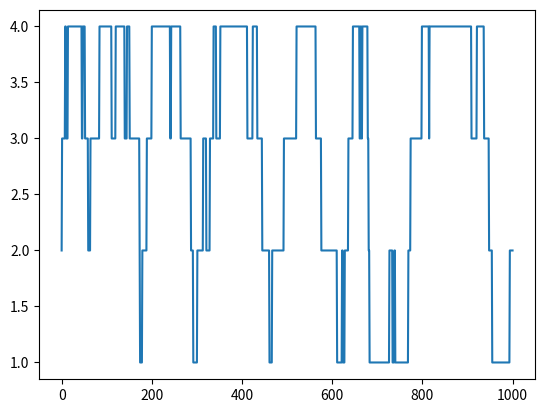

Generate this figure with matplotlib:
# Python code for 1-D random walk.
import random
import numpy as np
import matplotlib.pyplot as plt

# Probability to move up or down
prob = [0.05, 0.95]

# statically defining the starting position
start = 2
positions = [start]

# creating the random points
rr = np.random.random(1000)
downp = rr < prob[0]
upp = rr > prob[1]


for idownp, iupp in zip(downp, upp):
	down = idownp and positions[-1] > 1
	up = iupp and positions[-1] < 4
	positions.append(positions[-1] - down + up)

# plotting down the graph of the random walk in 1D
plt.plot(positions)
plt.show()
